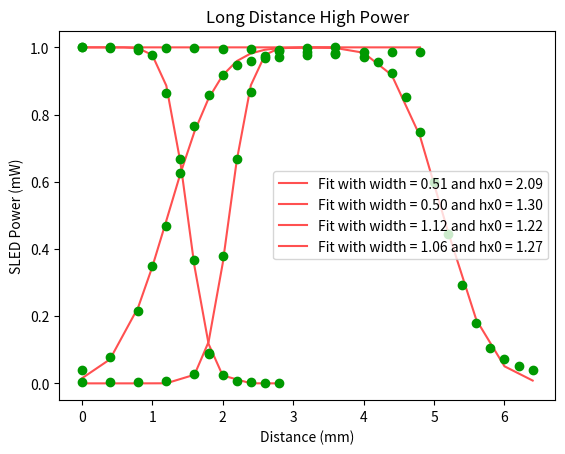

The script that saved this image:
import numpy as np
import matplotlib.pyplot as plt

from scipy.optimize import curve_fit
from scipy.special import erf

## Functions
# Function for plotting
def f(x):
    return 0.5*(1+erf((-hx0+x)*np.sqrt(2)/hw))

# Function for fitting
def func(x, hx0, hw):
    return 0.5*(1+erf((-hx0 + x)*np.sqrt(2)/hw))

# Function for the beam divergence
def divergence(d1, d2, dist):
    return np.arctan(0.5*(d2 - d1)/dist)


## Short Distance Low Power
# Data from the experiment
x_distance = [0, 0.4, 0.8, 1.2, 1.6, 1.8, 2.0, 2.2, 2.4, 2.6, 2.8, 3.2, 3.6]
laser_power = [0.106, 0.156, 0.217, 0.333, 1.103, 3.69, 15.3, 26.9, 35.0, 39.3, 39.9, 40.2, 40.3]

# Normalize the vector to the max power
laser_power_array = np.array(laser_power)/40.3

# Fitting the data
parameters, covariance = curve_fit(func, x_distance, laser_power_array, bounds=(0, [3.6, 2]))
hx0 = parameters[0]
hw = parameters[1]
print(f"Beam waist: {hw:.4f} mm")

# Plotting the fit
plt.scatter(x_distance, laser_power_array, color = "#009900", zorder = 1)
plt.plot(x_distance, f(np.array(x_distance)), color = "#ff5050", label=f"Fit with width = {hw:.2f} and hx0 = {hx0:.2f}", zorder = 0)
plt.title("Short Distance Low Power"); plt.xlabel("Distance (mm)"); plt.ylabel("SLED Power (uW)")
plt.legend()
plt.show()



## Short Distance High Power
x_distance = [0, 0.4, 0.8, 1.0,  1.2, 1.4, 1.6, 1.8, 2.0, 2.2, 2.4, 2.6, 2.8]
laser_power = [0.863, 0.861, 0.855, 0.843, 0.747, 0.575, 0.316, 0.0762, 0.0225, 6/1000, 3.66/1000, 2.20/1000, 1.278/1000]

# Normalize the vector to the max power
laser_power_array = np.array(laser_power)/0.863

# Fitting the data
parameters, covariance = curve_fit(func, -np.array(x_distance) + 2.8, laser_power_array, bounds=(0, [3.6, 2]))
hx0 = parameters[0]
hw = parameters[1]
print(f"Beam waist: {hw:.4f} mm")

# Plotting the fit
plt.scatter(np.array(x_distance), laser_power_array, color = "#009900", zorder = 1)
plt.plot(-np.array(x_distance) + 2.8, f(np.array(x_distance)), color = "#ff5050", label=f"Fit with width = {hw:.2f} and hx0 = {hx0:.2f}", zorder = 0)
plt.title("Short Distance High Power"); plt.xlabel("Distance (mm)"); plt.ylabel("SLED Power (mW)")
plt.legend()
plt.show()



## Long Distance Low Power
x_distance = [0, 0.4, 0.8, 1.0,  1.2, 1.4, 1.6, 1.8, 2.0, 2.2, 2.4, 2.6, 2.8, 3.2, 3.6, 4.0, 4.4, 4.8]
laser_power = [1.62, 3.15, 8.57, 13.9, 18.7, 25.0, 30.6, 34.3, 36.6, 37.8, 38.3, 38.6, 38.7, 39.0, 39.2, 39.3, 39.4, 39.4]

# Normalize the vector to the max power
laser_power_array = np.array(laser_power)/39.9

# Fitting the data
parameters, covariance = curve_fit(func, x_distance, laser_power_array, bounds=(0, [3.6, 2]))
hx0 = parameters[0]
hw = parameters[1]
print(f"Beam waist: {hw:.4f} mm")

# Plotting the fit
plt.scatter(x_distance, laser_power_array, color = "#009900", zorder = 1)
plt.plot(x_distance, f(np.array(x_distance)), color = "#ff5050", label=f"Fit with width = {hw:.2f} and hx0 = {hx0:.2f}", zorder = 0)
plt.title("Long Distance Low Power"); plt.xlabel("Distance (mm)"); plt.ylabel("SLED Power (uW)")
plt.legend()
plt.show()



## Long Distance High Power
x_distance = [0, 0.4, 0.8, 1.2, 1.6, 2.0, 2.4, 2.8, 3.2, 3.6, 4.0, 4.2, 4.4, 4.6, 4.8, 5.0, 5.2, 5.4, 5.6, 5.8, 6.0, 6.2, 6.4]
laser_power = [0.854, 0.854, 0.853, 0.853, 0.852, 0.851, 0.850, 0.847, 0.843, 0.837, 0.829, 0.817, 0.788, 0.728, 0.639, 0.512, 0.380, 0.249, 0.153, 0.0909, 60.9/1000, 44.2/1000, 33.3/1000]

# Normalize the vector to the max power
laser_power_array = np.array(laser_power)/0.854

# Fitting the data
parameters, covariance  = curve_fit(func, -np.array(x_distance) + 6.4, laser_power_array, bounds=(0, [3.6, 2]))
hx0 = parameters[0]
hw = parameters[1]
print(f"Beam waist: {hw:.4f} mm")

# Plotting the fit
plt.scatter(x_distance, laser_power_array, color = "#009900", zorder = 1)
plt.plot(-np.array(x_distance) + 6.4, f(np.array(x_distance)), color = "#ff5050", label=f"Fit with width = {hw:.2f} and hx0 = {hx0:.2f}", zorder = 0)
plt.title("Long Distance High Power"); plt.xlabel("Distance (mm)"); plt.ylabel("SLED Power (mW)")
plt.legend()
plt.show()


## Now finding the change in angle of the beam: https://www.gentec-eo.com/laser-calculators/beam-divergence-and-diameter 
x1 = 14.1 #cm
x2 = 90.4 #cm
dist = x2 - x1

# Low power
d2 = 1.1230
d1 = 0.5063
print(f"Low power beam half angle divergence {1000*divergence(d1, d2, dist):.3f} mrads")

# High power
d2 = 1.0574
d1 = 0.5011
print(f"High power beam half angle divergence {1000*divergence(d1, d2, dist):.3f} mrads")